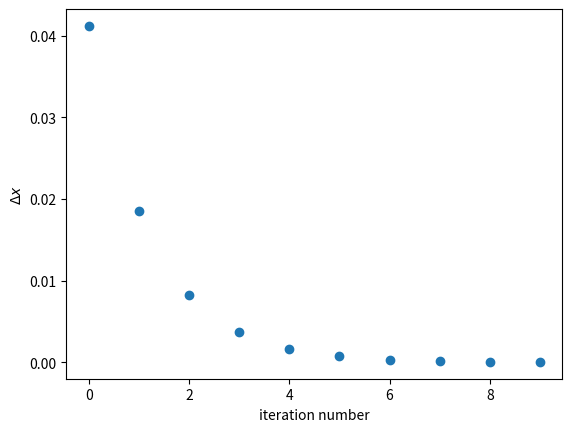
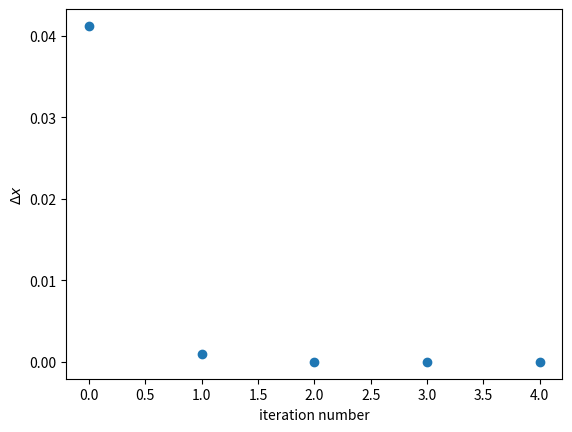

Reproduce these figures in Python, in order.

import matplotlib.pyplot as plt;
import numpy as np;
import sympy as sp;

x = sp.Symbol('x')
f = x*2**x - 1

sol = 0.6411857445 # approximate solution of equation

def residual_plot(f_iter, iter_count = 10):
    x = np.zeros(iter_count) # array of X_k
    x[0] = 0.6 # start position that belongs to [0,5; 1] 

    for i in range(len(x) - 1):
        x[i + 1] = f_iter(x[i])

    plt.scatter(range(len(x)), abs(x - sol))
    plt.xlabel('iteration number')
    plt.ylabel('$\Delta x$')
    plt.show()

    print('solution [x] = {}',format(x[-1]))

# Iterative method
f_iter = lambda x: 1 / (2**x)
residual_plot(f_iter)
# Newton method
f_newton = sp.lambdify( x, x - f / f.diff() ) 
residual_plot(f_newton, 5)
